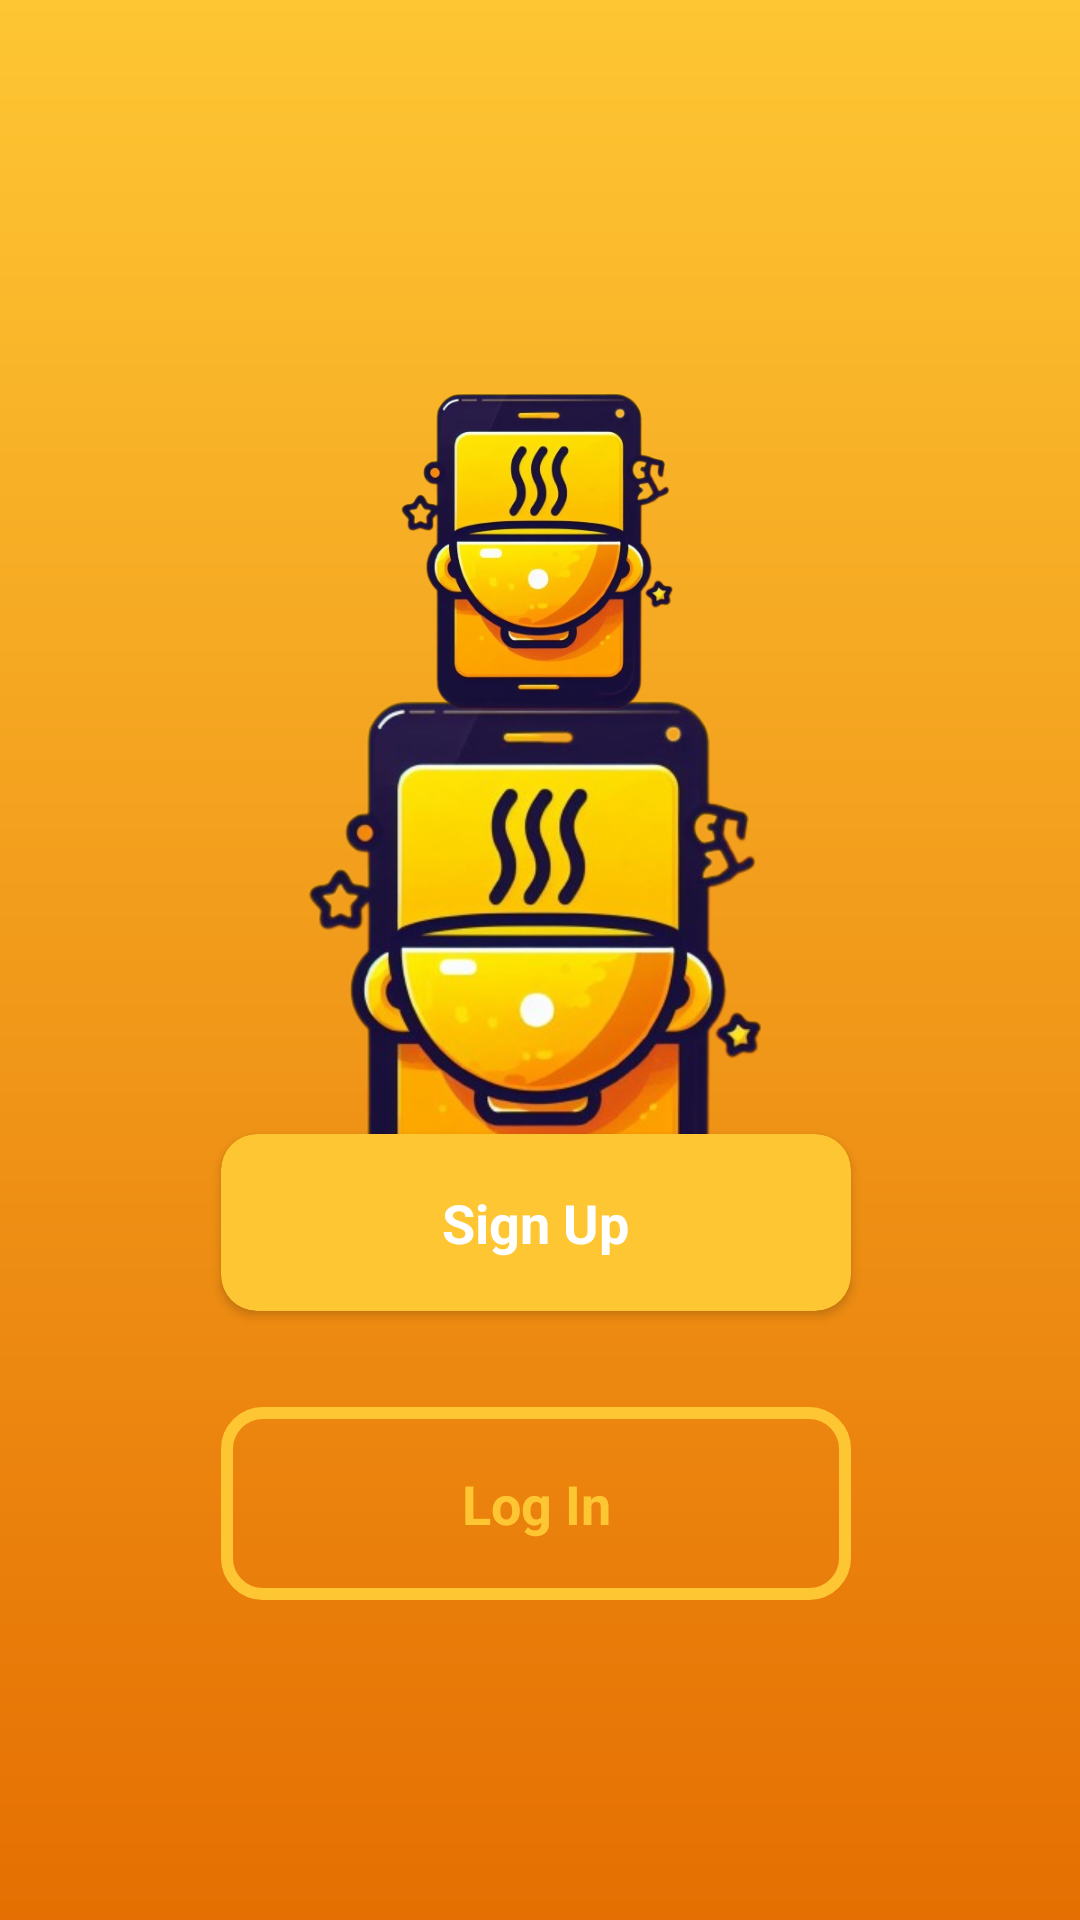

Reconstruct the res/layout file that produces this screen, plus the resources it refers to.
<!-- AndroidManifest.xml: application theme Splash_screen -->
<!-- res/layout/activity_welcome_screen.xml -->
<?xml version="1.0" encoding="utf-8"?>
<layout xmlns:android="http://schemas.android.com/apk/res/android"
    xmlns:app="http://schemas.android.com/apk/res-auto"
    xmlns:tools="http://schemas.android.com/tools">

    <androidx.constraintlayout.widget.ConstraintLayout
        android:layout_width="match_parent"
        android:layout_height="match_parent"
        tools:context=".ui.activities.WelcomeScreen">

        <ImageView
            android:id="@+id/imageView3"
            android:layout_width="150dp"
            android:layout_height="150dp"
            android:scaleType="centerCrop"
            android:layout_marginTop="108dp"
            android:src="@drawable/recipe_app_logo"
            app:layout_constraintEnd_toEndOf="parent"
            app:layout_constraintHorizontal_bias="0.5"
            app:layout_constraintStart_toStartOf="parent"
            app:layout_constraintTop_toTopOf="parent"
            android:importantForAccessibility="no" />

        <androidx.cardview.widget.CardView
            android:id="@+id/cvSignUp"
            android:layout_width="210dp"
            android:layout_height="59dp"
            android:layout_marginTop="120dp"
            app:cardBackgroundColor="@color/primary_color"
            app:cardCornerRadius="12dp"
            app:layout_constraintEnd_toEndOf="@+id/imageView3"
            app:layout_constraintHorizontal_bias="0.523"
            app:layout_constraintStart_toStartOf="@+id/imageView3"
            app:layout_constraintTop_toBottomOf="@+id/imageView3">

            <TextView
                android:layout_width="wrap_content"
                android:layout_height="wrap_content"
                android:layout_gravity="center"
                android:text="Sign Up"
                android:textColor="@color/white"
                android:textSize="18sp"
                android:textStyle="bold" />
        </androidx.cardview.widget.CardView>

        <TextView
            android:id="@+id/tvLogin"
            android:layout_width="0dp"
            android:layout_height="wrap_content"
            android:layout_gravity="center"
            android:background="@drawable/login_button_background"
            android:padding="20dp"
            android:layout_marginTop="32dp"
            android:text="Log In"
            android:gravity="center"
            android:textColor="@color/primary_color"
            android:textSize="18sp"
            android:textStyle="bold"
            app:layout_constraintEnd_toEndOf="@+id/cvSignUp"
            app:layout_constraintStart_toStartOf="@+id/cvSignUp"
            app:layout_constraintTop_toBottomOf="@+id/cvSignUp" />


    </androidx.constraintlayout.widget.ConstraintLayout>



</layout>
<!-- resources referenced by this layout -->
<resources>
  <color name="primary_color">#FEC633</color>
  <color name="white">#FFFFFFFF</color>
  <!-- drawable login_button_background (drawable) -->
  <?xml version="1.0" encoding="utf-8"?>
  <shape android:shape="rectangle" xmlns:android="http://schemas.android.com/apk/res/android">
  
      <corners android:radius="12dp"/>
      <stroke android:width="4dp" android:color="@color/primary_color"/>
  
  </shape>
  <!-- drawable recipe_app_logo: png bitmap (drawable, 160401 bytes) -->
  <style name="Splash_screen" parent="Theme.Material3.DayNight.NoActionBar">
          <item name="android:windowBackground">@drawable/splash_screen</item>
          <item name="android:statusBarColor">@color/primary_color</item>
      </style>
  <!-- drawable splash_screen (drawable) -->
  <?xml version="1.0" encoding="utf-8"?>
  <layer-list xmlns:android="http://schemas.android.com/apk/res/android">
  
      <item android:drawable="@drawable/splash_background"/>
      <item android:drawable="@drawable/recipe_app_logo"
          android:gravity="center"  android:width="250dp"
          android:height="250dp"/>
  
  </layer-list>
  <!-- drawable splash_background (drawable) -->
  <?xml version="1.0" encoding="utf-8"?>
  <shape android:shape="rectangle" xmlns:android="http://schemas.android.com/apk/res/android">
  
      <gradient android:startColor="@color/primary_color"
          android:endColor="@color/secondary_dark"
          android:angle="270"/>
  
  </shape>
  <color name="secondary_dark">#E56F02</color>
</resources>
